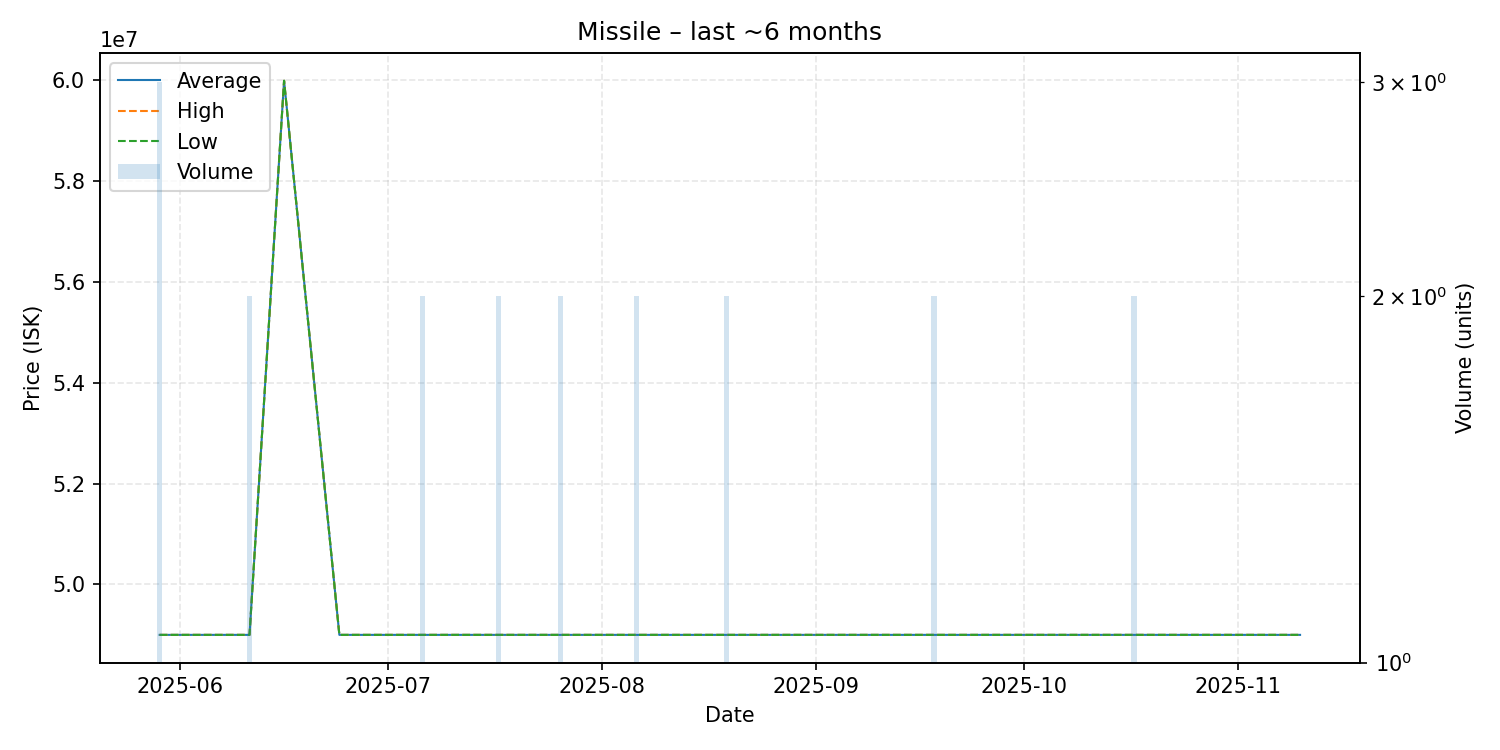

The data file committed next to this chart (first rows):
date, average, highest, lowest, order_count, volume
2025-05-29, 49000000, 49000000, 49000000, 1, 3
2025-06-01, 49000000, 49000000, 49000000, 1, 1
2025-06-02, 49000000, 49000000, 49000000, 1, 1
2025-06-08, 49000000, 49000000, 49000000, 1, 1
2025-06-11, 49000000, 49000000, 49000000, 1, 2
2025-06-16, 59990000, 59990000, 59990000, 1, 1
2025-06-24, 49000000, 49000000, 49000000, 1, 1
2025-06-28, 49000000, 49000000, 49000000, 1, 1
2025-07-04, 49000000, 49000000, 49000000, 1, 1
2025-07-06, 49000000, 49000000, 49000000, 2, 2
2025-07-13, 49000000, 49000000, 49000000, 1, 1
2025-07-15, 49000000, 49000000, 49000000, 1, 1
2025-07-17, 49000000, 49000000, 49000000, 1, 2
2025-07-26, 49000000, 49000000, 49000000, 2, 2
2025-08-06, 49000000, 49000000, 49000000, 2, 2
2025-08-13, 49000000, 49000000, 49000000, 1, 1
2025-08-14, 49000000, 49000000, 49000000, 1, 1
2025-08-19, 49000000, 49000000, 49000000, 1, 2
2025-08-21, 49000000, 49000000, 49000000, 1, 1
2025-08-24, 49000000, 49000000, 49000000, 1, 1
2025-08-27, 49000000, 49000000, 49000000, 1, 1
2025-08-28, 49000000, 49000000, 49000000, 1, 1
2025-08-30, 49000000, 49000000, 49000000, 1, 1
2025-09-01, 49000000, 49000000, 49000000, 1, 1
2025-09-07, 49000000, 49000000, 49000000, 1, 1
2025-09-08, 49000000, 49000000, 49000000, 1, 1
2025-09-11, 49000000, 49000000, 49000000, 1, 1
2025-09-12, 49000000, 49000000, 49000000, 1, 1
2025-09-14, 49000000, 49000000, 49000000, 1, 1
2025-09-18, 49000000, 49000000, 49000000, 2, 2
2025-09-24, 49000000, 49000000, 49000000, 1, 1
2025-10-04, 49000000, 49000000, 49000000, 1, 1
2025-10-08, 49000000, 49000000, 49000000, 1, 1
2025-10-14, 49000000, 49000000, 49000000, 1, 1
2025-10-17, 49000000, 49000000, 49000000, 2, 2
2025-10-22, 49000000, 49000000, 49000000, 1, 1
2025-10-26, 49000000, 49000000, 49000000, 1, 1
2025-10-27, 49000000, 49000000, 49000000, 1, 1
2025-10-30, 49000000, 49000000, 49000000, 1, 1
2025-11-01, 49000000, 49000000, 49000000, 1, 1
2025-11-02, 49000000, 49000000, 49000000, 1, 1
2025-11-06, 49000000, 49000000, 49000000, 1, 1
2025-11-10, 49000000, 49000000, 49000000, 1, 1
